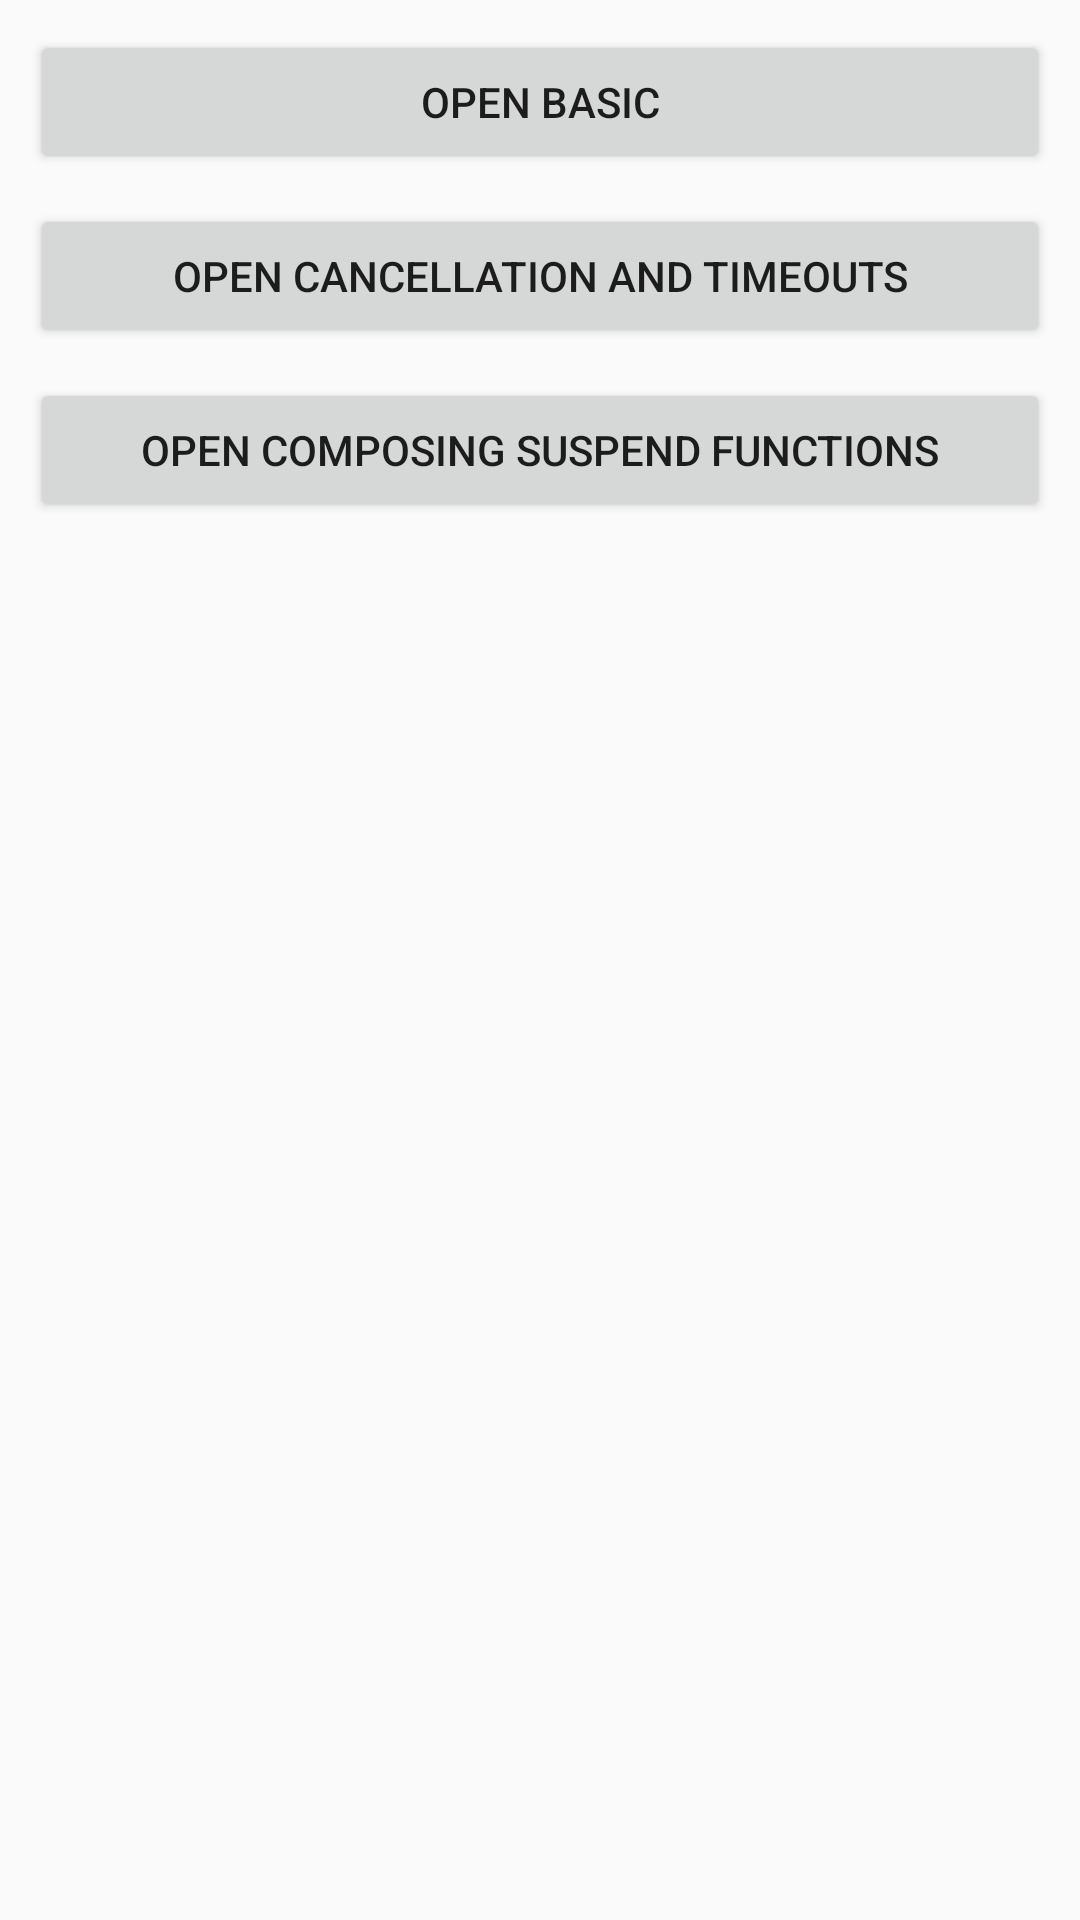

The Android layout XML behind this screen, and the referenced resources:
<!-- AndroidManifest.xml: application theme AppTheme -->
<!-- res/layout/activity_main.xml -->
<?xml version="1.0" encoding="utf-8"?>
<androidx.constraintlayout.widget.ConstraintLayout xmlns:android="http://schemas.android.com/apk/res/android"
    xmlns:app="http://schemas.android.com/apk/res-auto"
    xmlns:tools="http://schemas.android.com/tools"
    android:layout_width="match_parent"
    android:layout_height="match_parent"
    tools:context=".MainActivity">

    <Button
        android:id="@+id/openBasic"
        style="@style/Button"
        android:text="@string/open_basic"
        app:layout_constraintEnd_toEndOf="parent"
        app:layout_constraintStart_toStartOf="parent"
        app:layout_constraintTop_toTopOf="parent" />

    <Button
        android:id="@+id/openCancellationAndTimeouts"
        style="@style/Button"
        android:text="@string/open_cancellation_and_timeouts"
        app:layout_constraintEnd_toEndOf="parent"
        app:layout_constraintStart_toStartOf="parent"
        app:layout_constraintTop_toBottomOf="@id/openBasic" />

    <Button
        android:id="@+id/openComposingSuspendFunctions"
        style="@style/Button"
        android:text="@string/open_composing_suspend_functions"
        app:layout_constraintEnd_toEndOf="parent"
        app:layout_constraintStart_toStartOf="parent"
        app:layout_constraintTop_toBottomOf="@id/openCancellationAndTimeouts" />
</androidx.constraintlayout.widget.ConstraintLayout>
<!-- resources referenced by this layout -->
<resources>
  <string name="open_basic">Open Basic</string>
  <string name="open_cancellation_and_timeouts">Open Cancellation And Timeouts</string>
  <string name="open_composing_suspend_functions">Open Composing Suspend Functions</string>
  <style name="Button">
          <item name="android:layout_width">match_parent</item>
          <item name="android:layout_height">wrap_content</item>
          <item name="android:layout_gravity">center</item>
          <item name="android:layout_margin">10dp</item>
      </style>
  <style name="AppTheme" parent="Theme.AppCompat.Light.DarkActionBar">
          
          <item name="colorPrimary">@color/colorPrimary</item>
          <item name="colorPrimaryDark">@color/colorPrimaryDark</item>
          <item name="colorAccent">@color/colorAccent</item>
      </style>
  <!-- not gathered from this repository: default colours our renderer supplied (Android Studio template values) -->
  <color name="colorPrimary">#FF6200EE</color>
  <color name="colorPrimaryDark">#FF3700B3</color>
  <color name="colorAccent">#FF03DAC5</color>
</resources>
